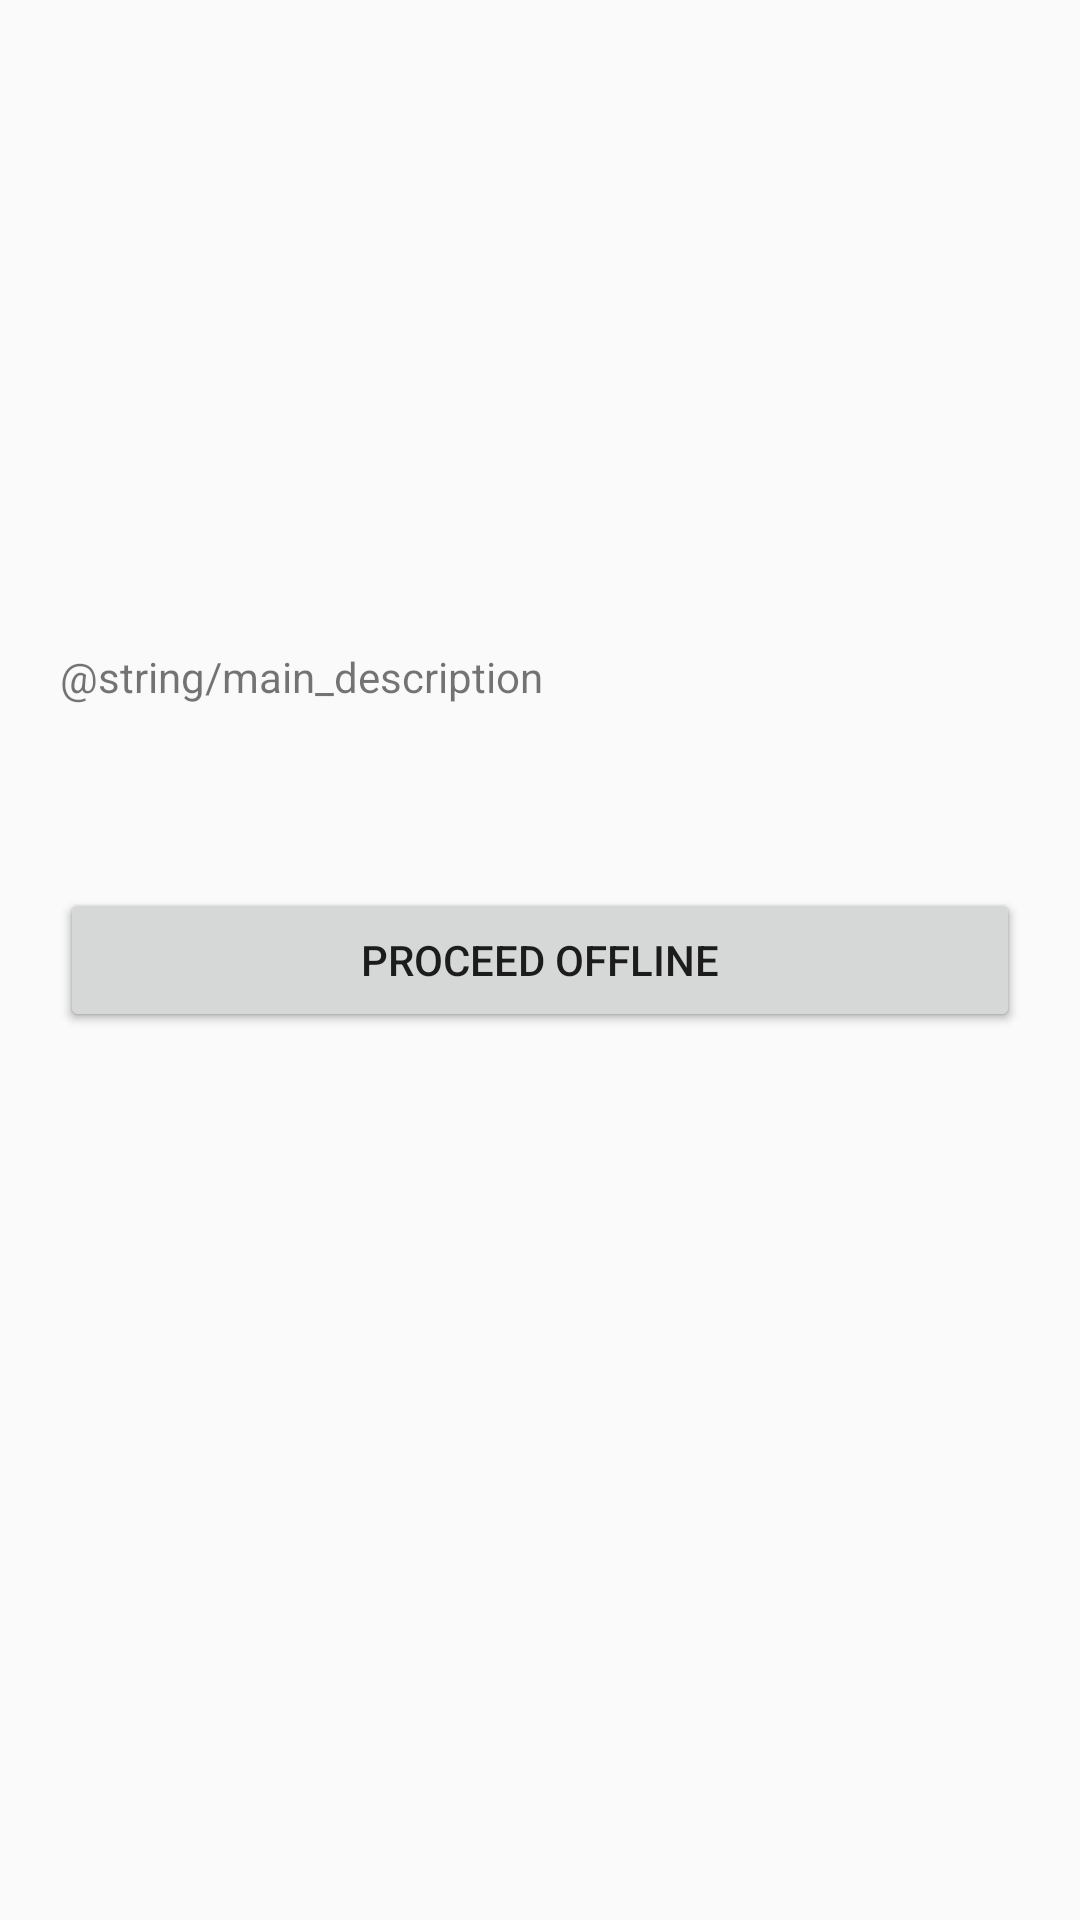

This screen was rendered from an Android layout file. Write that file and the resources it references.
<!-- AndroidManifest.xml: application theme AppTheme -->
<!-- res/layout/activity_splash.xml -->
<?xml version="1.0" encoding="utf-8"?>
<RelativeLayout xmlns:android="http://schemas.android.com/apk/res/android"
    android:layout_width="match_parent"
    android:layout_height="match_parent">

    <TextView
        android:layout_width="match_parent"
        android:layout_height="wrap_content"
        android:text="@string/main_description"
        android:layout_above="@+id/splash_online_button"
        android:layout_alignParentLeft="true"
        android:layout_alignParentStart="true"
        android:layout_marginBottom="41dp"
        android:padding="20dp" />

    <Button
        android:id="@+id/splash_online_button"
        android:layout_width="match_parent"
        android:layout_height="wrap_content"
        android:text="@string/online_button_label"
        android:layout_centerVertical="true"
        android:layout_alignParentLeft="true"
        android:layout_alignParentStart="true"
        android:layout_marginLeft="20dp"
        android:layout_marginRight="20dp"
        android:onClick="showRepoList" />

    <Button
        android:id="@+id/splash_offline_button"
        android:layout_width="match_parent"
        android:layout_height="wrap_content"
        android:text="@string/offline_button_label"
        android:layout_alignTop="@+id/splash_online_button"
        android:layout_alignParentLeft="true"
        android:layout_alignParentStart="true"
        android:layout_marginLeft="20dp"
        android:layout_marginRight="20dp"
        android:onClick="showRepoList"/>

</RelativeLayout>
<!-- resources referenced by this layout -->
<resources>
  <string name="offline_button_label">Proceed offline</string>
  <string name="online_button_label">Load repositories</string>
  <style name="AppTheme" parent="Theme.AppCompat.Light.DarkActionBar">
          
          <item name="colorPrimary">#FF4785</item>
          <item name="colorPrimaryDark">#C92C49</item>
          <item name="colorAccent">#00CB75</item>
          <item name="windowActionBar">true</item>
          <item name="windowNoTitle">false</item>
      </style>
</resources>
